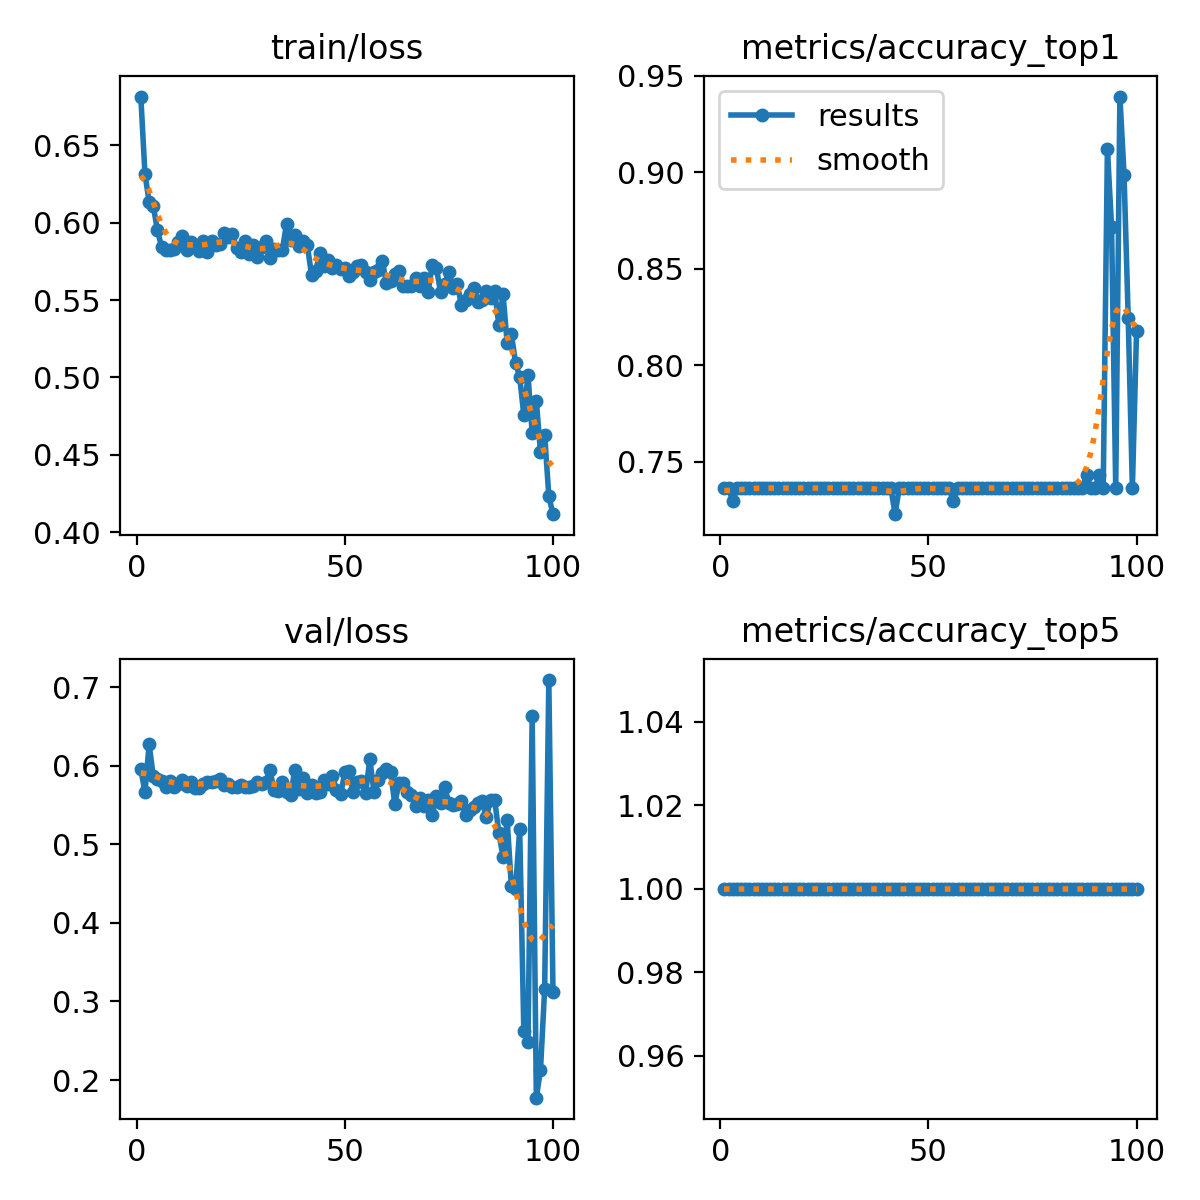

The file beside this chart, header and first rows:
epoch, time, train/loss, metrics/accuracy_top1, metrics/accuracy_top5, val/loss, lr/pg0, lr/pg1, lr/pg2
1, 31.4, 0.6816, 0.7365, 1, 0.5957, 0.0005334, 0.0005334, 0.0005334
2, 65.17, 0.6315, 0.7365, 1, 0.5668, 0.001073, 0.001073, 0.001073
3, 98.63, 0.6136, 0.7297, 1, 0.6276, 0.001601, 0.001601, 0.001601
4, 131.4, 0.6107, 0.7365, 1, 0.5866, 0.001617, 0.001617, 0.001617
5, 165.2, 0.5951, 0.7365, 1, 0.583, 0.001601, 0.001601, 0.001601
6, 198.3, 0.5842, 0.7365, 1, 0.5801, 0.001584, 0.001584, 0.001584
7, 227.6, 0.5827, 0.7365, 1, 0.5731, 0.001568, 0.001568, 0.001568
8, 257.2, 0.5821, 0.7365, 1, 0.5805, 0.001551, 0.001551, 0.001551
9, 286.5, 0.583, 0.7365, 1, 0.5727, 0.001535, 0.001535, 0.001535
10, 318.3, 0.5877, 0.7365, 1, 0.577, 0.001518, 0.001518, 0.001518
11, 353.5, 0.5912, 0.7365, 1, 0.5819, 0.001502, 0.001502, 0.001502
12, 387.4, 0.5826, 0.7365, 1, 0.5744, 0.001485, 0.001485, 0.001485
13, 418.3, 0.5877, 0.7365, 1, 0.5798, 0.001469, 0.001469, 0.001469
14, 447.7, 0.585, 0.7365, 1, 0.5721, 0.001452, 0.001452, 0.001452
15, 478.7, 0.5815, 0.7365, 1, 0.5718, 0.001436, 0.001436, 0.001436
16, 511.4, 0.5885, 0.7365, 1, 0.5767, 0.001419, 0.001419, 0.001419
17, 543.8, 0.5814, 0.7365, 1, 0.5799, 0.001403, 0.001403, 0.001403
18, 576.3, 0.5885, 0.7365, 1, 0.5796, 0.001386, 0.001386, 0.001386
19, 608.3, 0.5857, 0.7365, 1, 0.5811, 0.00137, 0.00137, 0.00137
20, 640.6, 0.5862, 0.7365, 1, 0.5833, 0.001353, 0.001353, 0.001353
21, 672, 0.5933, 0.7365, 1, 0.5753, 0.001337, 0.001337, 0.001337
22, 703.8, 0.5911, 0.7365, 1, 0.5764, 0.00132, 0.00132, 0.00132
23, 735.5, 0.5926, 0.7365, 1, 0.5729, 0.001304, 0.001304, 0.001304
24, 767, 0.5836, 0.7365, 1, 0.5733, 0.001287, 0.001287, 0.001287
25, 799.8, 0.581, 0.7365, 1, 0.5751, 0.001271, 0.001271, 0.001271
26, 829.6, 0.5883, 0.7365, 1, 0.5731, 0.001254, 0.001254, 0.001254
27, 861.3, 0.5801, 0.7365, 1, 0.5731, 0.001238, 0.001238, 0.001238
28, 895.5, 0.5856, 0.7365, 1, 0.574, 0.001221, 0.001221, 0.001221
29, 931.4, 0.5779, 0.7365, 1, 0.5799, 0.001205, 0.001205, 0.001205
30, 965.5, 0.5844, 0.7365, 1, 0.5767, 0.001188, 0.001188, 0.001188
31, 1000, 0.588, 0.7365, 1, 0.5794, 0.001172, 0.001172, 0.001172
32, 1035, 0.5775, 0.7365, 1, 0.5946, 0.001155, 0.001155, 0.001155
33, 1068, 0.5827, 0.7365, 1, 0.5697, 0.001139, 0.001139, 0.001139
34, 1096, 0.5823, 0.7365, 1, 0.5686, 0.001122, 0.001122, 0.001122
35, 1122, 0.5825, 0.7365, 1, 0.5797, 0.001106, 0.001106, 0.001106
36, 1149, 0.5994, 0.7365, 1, 0.5673, 0.001089, 0.001089, 0.001089
37, 1175, 0.5892, 0.7365, 1, 0.5631, 0.001073, 0.001073, 0.001073
38, 1201, 0.5921, 0.7365, 1, 0.5951, 0.001056, 0.001056, 0.001056
39, 1229, 0.5847, 0.7365, 1, 0.5704, 0.00104, 0.00104, 0.00104
40, 1257, 0.5885, 0.7365, 1, 0.5843, 0.001023, 0.001023, 0.001023
41, 1284, 0.5853, 0.7365, 1, 0.5661, 0.001007, 0.001007, 0.001007
42, 1312, 0.5665, 0.723, 1, 0.5763, 0.0009904, 0.0009904, 0.0009904
43, 1338, 0.5688, 0.7365, 1, 0.5648, 0.0009739, 0.0009739, 0.0009739
44, 1365, 0.5802, 0.7365, 1, 0.5666, 0.0009574, 0.0009574, 0.0009574
45, 1392, 0.5718, 0.7365, 1, 0.5822, 0.0009409, 0.0009409, 0.0009409
46, 1420, 0.5757, 0.7365, 1, 0.5766, 0.0009244, 0.0009244, 0.0009244
47, 1447, 0.5707, 0.7365, 1, 0.5873, 0.0009078, 0.0009078, 0.0009078
48, 1474, 0.5728, 0.7365, 1, 0.5695, 0.0008913, 0.0008913, 0.0008913
49, 1501, 0.5699, 0.7365, 1, 0.5638, 0.0008748, 0.0008748, 0.0008748
50, 1528, 0.5709, 0.7365, 1, 0.5917, 0.0008583, 0.0008583, 0.0008583
51, 1555, 0.5659, 0.7365, 1, 0.5928, 0.0008418, 0.0008418, 0.0008418
52, 1582, 0.5685, 0.7365, 1, 0.5662, 0.0008253, 0.0008253, 0.0008253
53, 1609, 0.5723, 0.7365, 1, 0.579, 0.0008088, 0.0008088, 0.0008088
54, 1636, 0.5725, 0.7365, 1, 0.5807, 0.0007923, 0.0007923, 0.0007923
55, 1664, 0.5683, 0.7365, 1, 0.5649, 0.0007758, 0.0007758, 0.0007758
56, 1691, 0.563, 0.7297, 1, 0.6084, 0.0007593, 0.0007593, 0.0007593
57, 1717, 0.5682, 0.7365, 1, 0.5673, 0.0007428, 0.0007428, 0.0007428
58, 1744, 0.5698, 0.7365, 1, 0.582, 0.0007263, 0.0007263, 0.0007263
59, 1771, 0.5751, 0.7365, 1, 0.5914, 0.0007098, 0.0007098, 0.0007098
60, 1798, 0.5613, 0.7365, 1, 0.5964, 0.0006933, 0.0006933, 0.0006933
... 40 more rows
